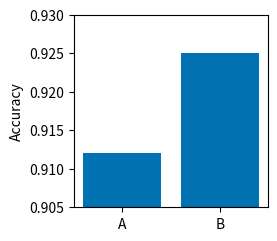
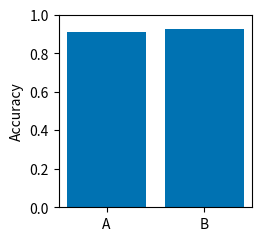

Source code (Python) for these figures, in order:
"""23.9 본문 코드 셀. 본문의 각 코드 블록은 이 파일의 해당 셀과 같아야 하고, 출력은 이 파일을 실행한 결과다.

실행: uv run --project labs python labs/research-practice/figures-and-tables/cells.py
그림은 임시 폴더(tempfile.gettempdir())에 저장한다.
"""
# %% cell 1 — 오차 막대는 무엇을 나타내는가
import numpy as np
from scipy import stats

rng = np.random.default_rng(2)
seed_fx = rng.normal(0, 0.03, 5)                    # seed마다 두 방법 공통 효과, (5,)
rmse_a = 0.42 + seed_fx + rng.normal(0, 0.006, 5)   # 온도 예측 RMSE (K), (5,)
rmse_b = 0.40 + seed_fx + rng.normal(0, 0.006, 5)
t4 = stats.t.ppf(0.975, df=4)                       # 자유도 4의 97.5% 분위수
for name, r in (("A", rmse_a), ("B", rmse_b)):
    sd = r.std(ddof=1)
    se = sd / np.sqrt(len(r))
    print(f"{name}: 평균 {r.mean():.3f} K   SD {sd:.3f}   SE {se:.3f}   95% CI 반폭 {t4 * se:.3f}")
d = rmse_b - rmse_a                                 # 같은 seed끼리 짝지은 차이, (5,)
half = t4 * d.std(ddof=1) / np.sqrt(len(d))
print(f"짝지은 차이 B − A: {d.mean():+.3f} K, 95% 구간 [{d.mean() - half:+.3f}, {d.mean() + half:+.3f}]")

# %% cell 2 — 잘린 축과 lie factor
import os
import tempfile

import matplotlib
matplotlib.use("Agg")                               # 화면 없이 파일로만 그린다
import matplotlib.pyplot as plt

acc = {"A": 0.912, "B": 0.925}                      # 정확도

def lie_factor(ax, a, b):
    y0 = ax.get_ylim()[0]                           # 막대가 시작하는 축의 아래 끝
    shown = ((b - y0) - (a - y0)) / (a - y0)        # 그림에서 보이는 변화율
    return shown / ((b - a) / a)                    # ÷ 데이터의 변화율

for tag, ylim in (("truncated", (0.905, 0.93)), ("zero-based", (0.0, 1.0))):
    fig, ax = plt.subplots(figsize=(2.5, 2.5))
    ax.bar(list(acc), list(acc.values()), color="#0072B2")
    ax.set_ylim(*ylim)
    ax.set_ylabel("Accuracy")
    fig.savefig(os.path.join(tempfile.gettempdir(), f"bars-{tag}.svg"))
    plt.close(fig)
    print(f"{tag:10s}  y축 [{ylim[0]}, {ylim[1]}]  lie factor {lie_factor(ax, *acc.values()):.1f}")

# %% cell 3 — 컬러맵의 밝기(L*)는 단조로운가
def lightness(rgb):                                 # sRGB (N, 3), 0–1 → CIELAB L* (N,)
    lin = np.where(rgb <= 0.04045, rgb / 12.92, ((rgb + 0.055) / 1.055) ** 2.4)
    Y = lin @ np.array([0.2126, 0.7152, 0.0722])    # 상대 휘도, (N,)
    return np.where(Y > (6 / 29) ** 3, 116 * np.cbrt(Y) - 16, Y * (29 / 3) ** 3)

x = np.linspace(0, 1, 256)
for name in ("jet", "viridis", "gray"):
    cmap = matplotlib.colormaps[name]
    L = lightness(cmap(x)[:, :3])                    # (256,)
    up = np.diff(L) > 0.01
    print(f"{name:8s} L* {L[0]:5.1f} → {L[-1]:5.1f}  최대 L* 위치 {x[L.argmax()]:.2f}"
          f"  단조 증가 {bool(up.all())}")

okabe_ito = {"orange": "#E69F00", "sky blue": "#56B4E9", "bluish green": "#009E73", "yellow": "#F0E442",
             "blue": "#0072B2", "vermillion": "#D55E00", "reddish purple": "#CC79A7"}
rgb = np.array([[int(h[i:i + 2], 16) / 255 for i in (1, 3, 5)] for h in okabe_ito.values()])   # (7, 3)
for k, v in sorted(zip(okabe_ito, lightness(rgb)), key=lambda kv: kv[1]):
    print(f"  {k:14s} L* {v:5.1f}")

# %% cell 4 — 불확실성에 맞춘 유효숫자
def fmt(mean, err, sig=2):
    dec = max(sig - 1 - int(np.floor(np.log10(err))), 0)   # err의 유효숫자 sig개가 남는 소수 자릿수
    return f"{mean:.{dec}f} ± {err:.{dec}f}"

time_ms = rng.lognormal(np.log(12), 0.15, 5)               # 추론 시간 (ms), (5,)
rows = {"A": (rmse_a, time_ms * 0.8), "B": (rmse_b, time_ms)}
for name, (r, t) in rows.items():
    raw = f"{r.mean():.8f} ± {r.std(ddof=1):.8f}"
    print(f"{name}  RMSE 그대로 {raw}  →  {fmt(r.mean(), r.std(ddof=1))} K"
          f"   추론 시간 {fmt(t.mean(), t.std(ddof=1))} ms")
